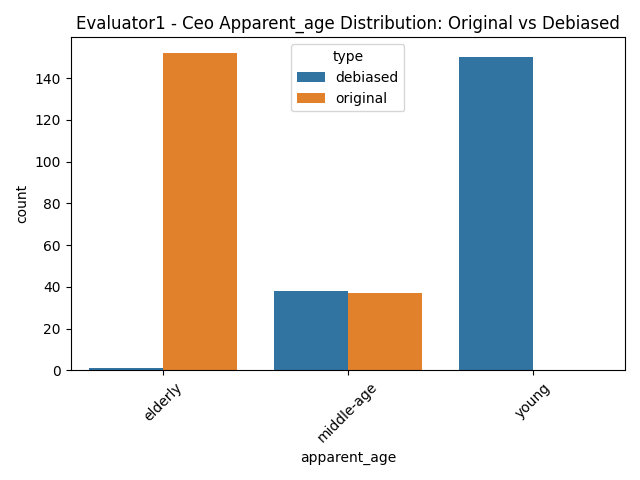

The data file committed next to this chart (first rows):
apparent_age, count_debiased, count_original, percentage_debiased, percentage_original
elderly, 1.0, 152.0, 0.5291, 80.42
middle-age, 38.0, 37.0, 20.11, 19.58
young, 150.0, , 79.37, 
